Dataset: Date_Fruit_dataset (GitHub, Talal1421/CSC462_DateFruit_Project). Classes: Ajwa date, Galaxy date, Mejdool date, Meneifi date, Nabtat Ali date, Rutab date, Shaishe date, Sokari date, Sugaey date.

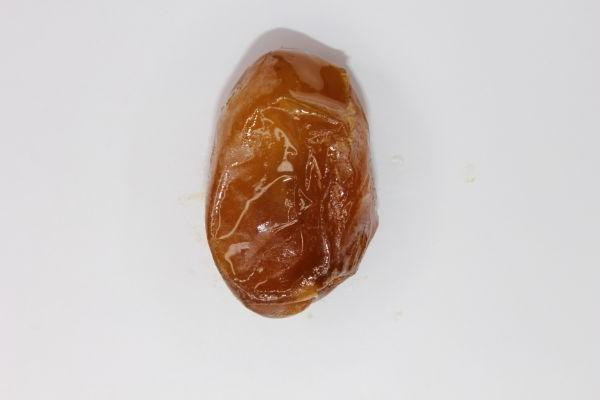
Label: Rutab date

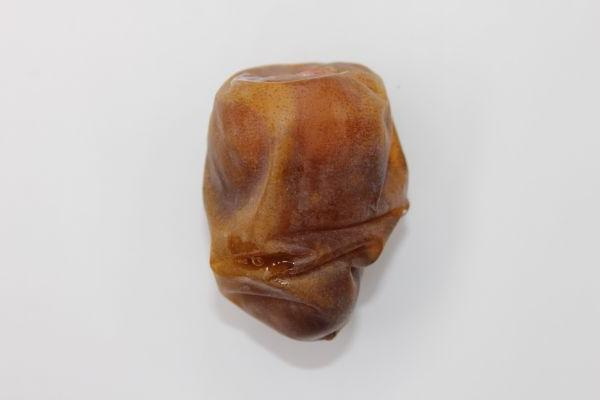
Label: Nabtat Ali date

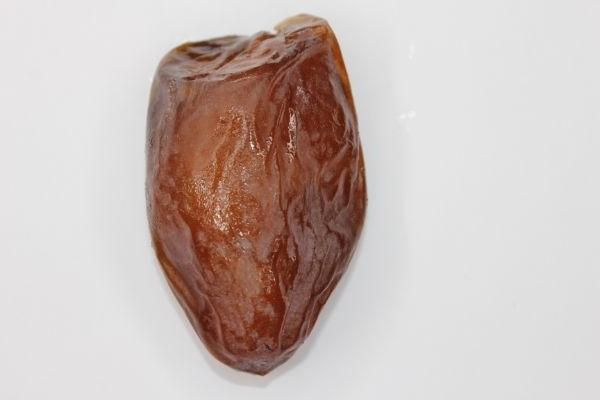
Label: Mejdool date

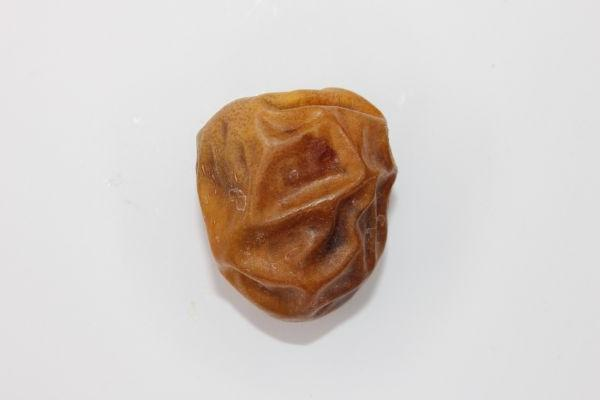
Label: Sokari date

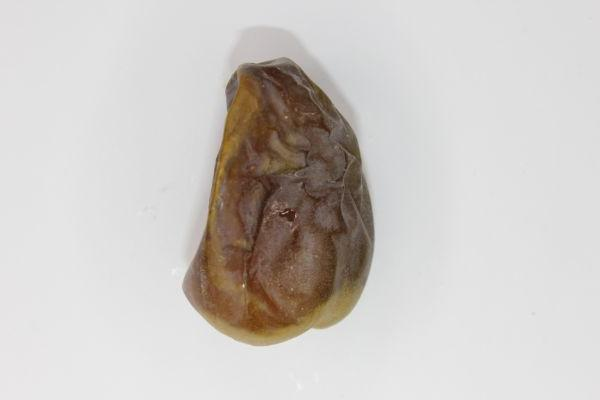
Label: Shaishe date

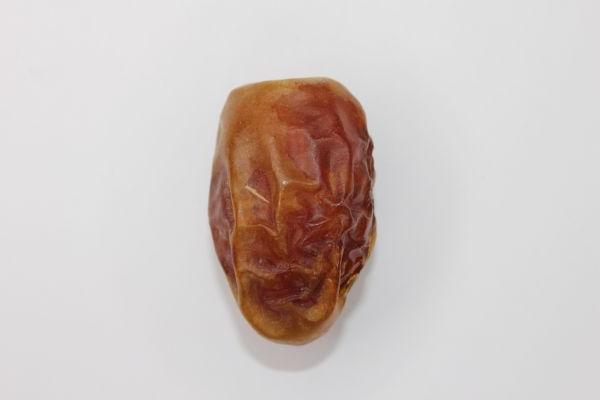
Label: Meneifi date
